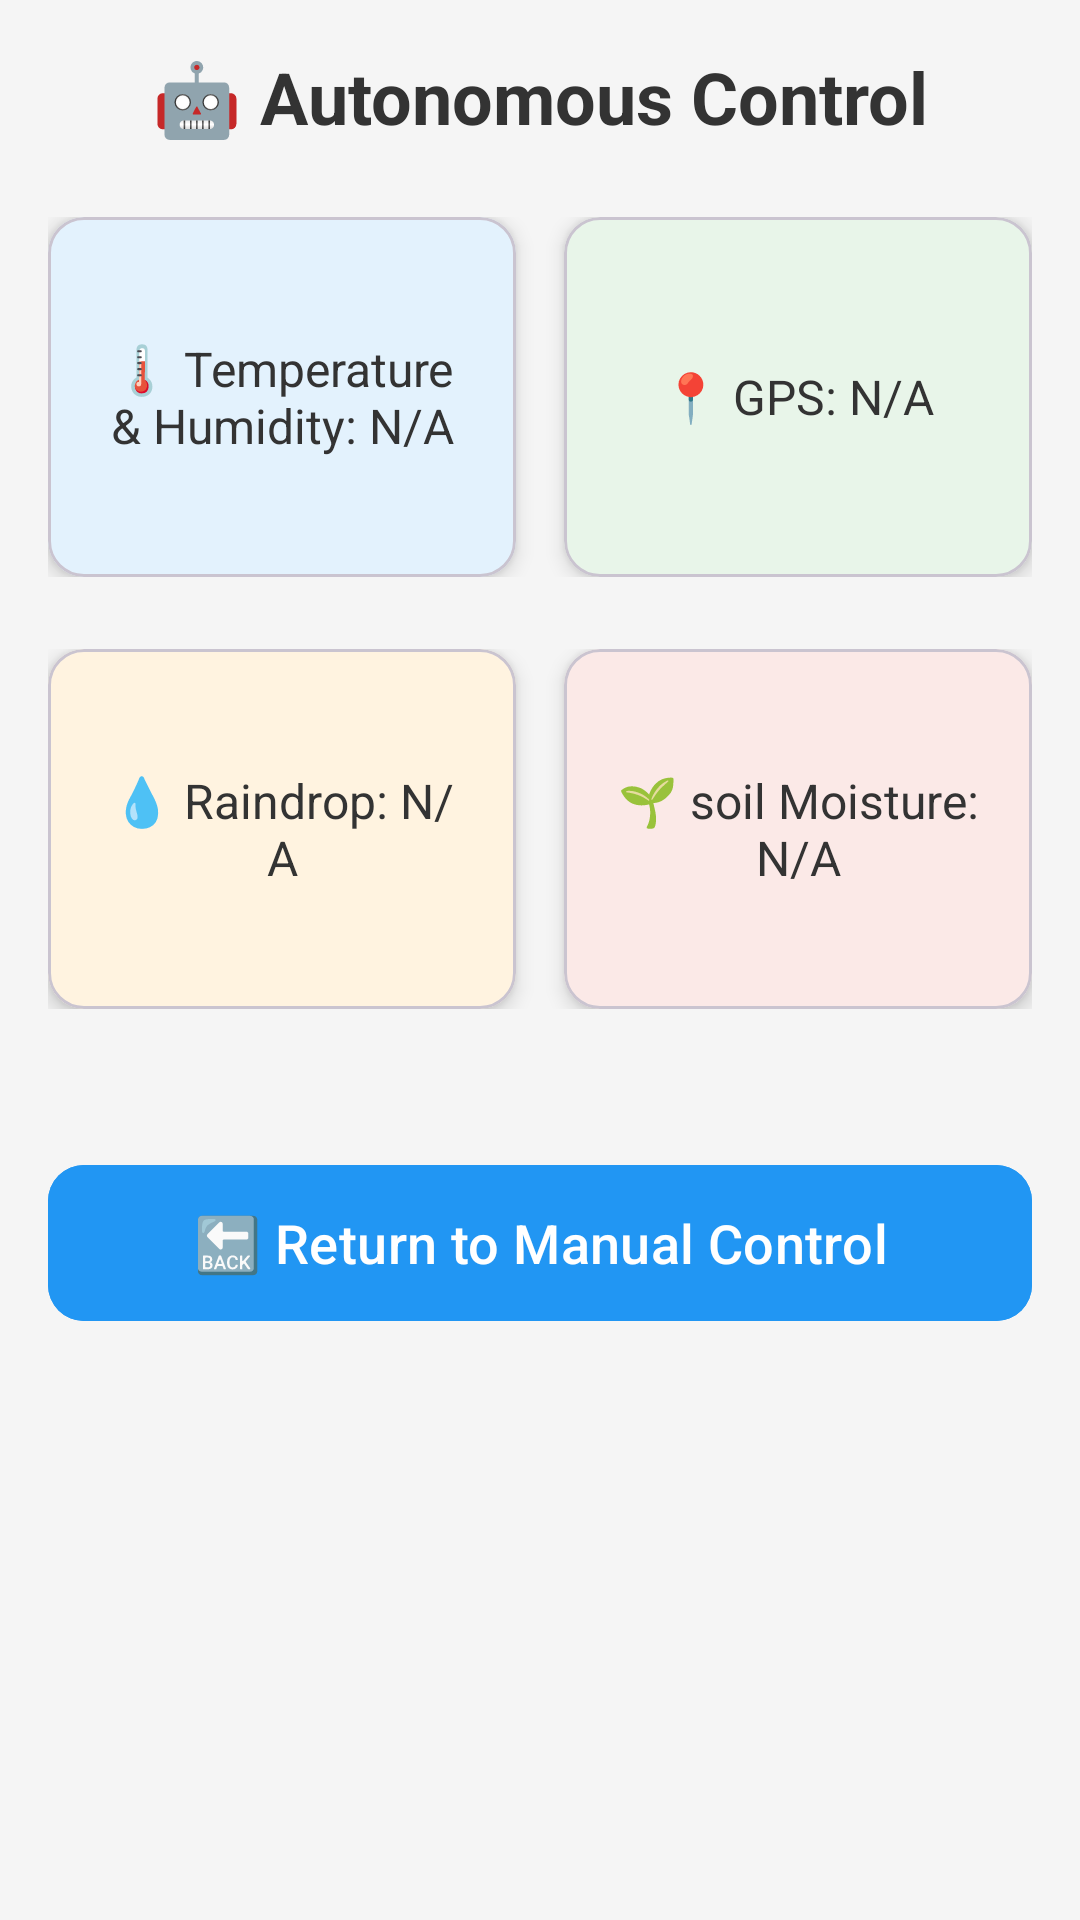

Write the Android layout XML for this screen, with the resource values it uses.
<!-- AndroidManifest.xml: application theme Theme.Acar -->
<!-- res/layout/activity_autonomous_control.xml -->
<?xml version="1.0" encoding="utf-8"?>
<LinearLayout xmlns:android="http://schemas.android.com/apk/res/android"
    xmlns:app="http://schemas.android.com/apk/res-auto"
    android:layout_width="match_parent"
    android:layout_height="match_parent"
    android:orientation="vertical"
    android:padding="16dp"
    android:background="#F5F5F5">

    
    <TextView
        android:id="@+id/titleText"
        android:layout_width="wrap_content"
        android:layout_height="wrap_content"
        android:text="@string/autonomous_control_title"
        android:textSize="24sp"
        android:textStyle="bold"
        android:textColor="#333333"
        android:layout_gravity="center"
        android:layout_marginBottom="24dp" />

    
    <LinearLayout
        android:layout_width="match_parent"
        android:layout_height="wrap_content"
        android:orientation="horizontal"
        android:layout_marginBottom="24dp"
        android:weightSum="2">

        
        <com.google.android.material.card.MaterialCardView
            android:id="@+id/card_temp_humidity"
            android:layout_width="0dp"
            android:layout_height="120dp"
            android:layout_weight="1"
            android:layout_marginEnd="8dp"
            app:cardCornerRadius="12dp"
            app:cardElevation="4dp"
            android:backgroundTint="#E3F2FD">

            <LinearLayout
                android:layout_width="match_parent"
                android:layout_height="match_parent"
                android:orientation="vertical"
                android:gravity="center"
                android:padding="16dp">

                <TextView
                    android:id="@+id/textView_temp_humidity"
                    android:layout_width="wrap_content"
                    android:layout_height="wrap_content"
                    android:text="@string/temp_humidity_placeholder"
                    android:textSize="16sp"
                    android:textColor="#333333"
                    android:gravity="center" />
            </LinearLayout>
        </com.google.android.material.card.MaterialCardView>

        
        <com.google.android.material.card.MaterialCardView
            android:id="@+id/card_gps"
            android:layout_width="0dp"
            android:layout_height="120dp"
            android:layout_weight="1"
            android:layout_marginStart="8dp"
            app:cardCornerRadius="12dp"
            app:cardElevation="4dp"
            android:backgroundTint="#E8F5E9">

            <LinearLayout
                android:layout_width="match_parent"
                android:layout_height="match_parent"
                android:orientation="vertical"
                android:gravity="center"
                android:padding="16dp">

                <TextView
                    android:id="@+id/textView_gps"
                    android:layout_width="wrap_content"
                    android:layout_height="wrap_content"
                    android:text="@string/gps_placeholder"
                    android:textSize="16sp"
                    android:textColor="#333333"
                    android:gravity="center" />
            </LinearLayout>
        </com.google.android.material.card.MaterialCardView>
    </LinearLayout>

    
    <LinearLayout
        android:layout_width="match_parent"
        android:layout_height="wrap_content"
        android:orientation="horizontal"
        android:layout_marginBottom="24dp"
        android:weightSum="2">

        
        <com.google.android.material.card.MaterialCardView
            android:id="@+id/card_raindrop"
            android:layout_width="0dp"
            android:layout_height="120dp"
            android:layout_weight="1"
            android:layout_marginEnd="8dp"
            app:cardCornerRadius="12dp"
            app:cardElevation="4dp"
            android:backgroundTint="#FFF3E0">

            <LinearLayout
                android:layout_width="match_parent"
                android:layout_height="match_parent"
                android:orientation="vertical"
                android:gravity="center"
                android:padding="16dp">

                <TextView
                    android:id="@+id/textView_raindrop"
                    android:layout_width="wrap_content"
                    android:layout_height="wrap_content"
                    android:text="@string/raindrop_placeholder"
                    android:textSize="16sp"
                    android:textColor="#333333"
                    android:gravity="center" />
            </LinearLayout>
        </com.google.android.material.card.MaterialCardView>

        
        <com.google.android.material.card.MaterialCardView
            android:id="@+id/card_moisture"
            android:layout_width="0dp"
            android:layout_height="120dp"
            android:layout_weight="1"
            android:layout_marginStart="8dp"
            app:cardCornerRadius="12dp"
            app:cardElevation="4dp"
            android:backgroundTint="#FBE9E7">

            <LinearLayout
                android:layout_width="match_parent"
                android:layout_height="match_parent"
                android:orientation="vertical"
                android:gravity="center"
                android:padding="16dp">

                <TextView
                    android:id="@+id/textView_moisture"
                    android:layout_width="wrap_content"
                    android:layout_height="wrap_content"
                    android:text="@string/moisture_placeholder"
                    android:textSize="16sp"
                    android:textColor="#333333"
                    android:gravity="center" />
            </LinearLayout>
        </com.google.android.material.card.MaterialCardView>
    </LinearLayout>

    
    <com.google.android.material.button.MaterialButton
        android:id="@+id/returnToManualButton"
        android:layout_width="match_parent"
        android:layout_height="60dp"
        android:text="@string/button_return_to_manual"
        android:textSize="18sp"
        android:backgroundTint="#2196F3"
        android:textColor="#FFFFFF"
        app:cornerRadius="12dp"
        android:layout_marginTop="24dp" />
</LinearLayout>
<!-- resources referenced by this layout -->
<resources>
  <string name="autonomous_control_title">🤖 Autonomous Control</string>
  <string name="button_return_to_manual">🔙 Return to Manual Control</string>
  <string name="gps_placeholder">📍 GPS: N/A</string>
  <string name="moisture_placeholder">🌱 soil Moisture: N/A</string>
  <string name="raindrop_placeholder">💧 Raindrop: N/A</string>
  <string name="temp_humidity_placeholder">🌡️ Temperature &amp; Humidity: N/A</string>
  <style name="Theme.Acar" parent="Base.Theme.Acar" />
  <style name="Base.Theme.Acar" parent="Theme.Material3.DayNight.NoActionBar">
          
          
      </style>
</resources>
